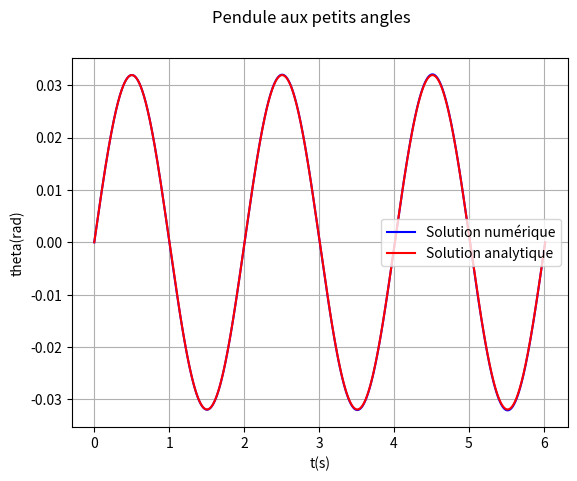
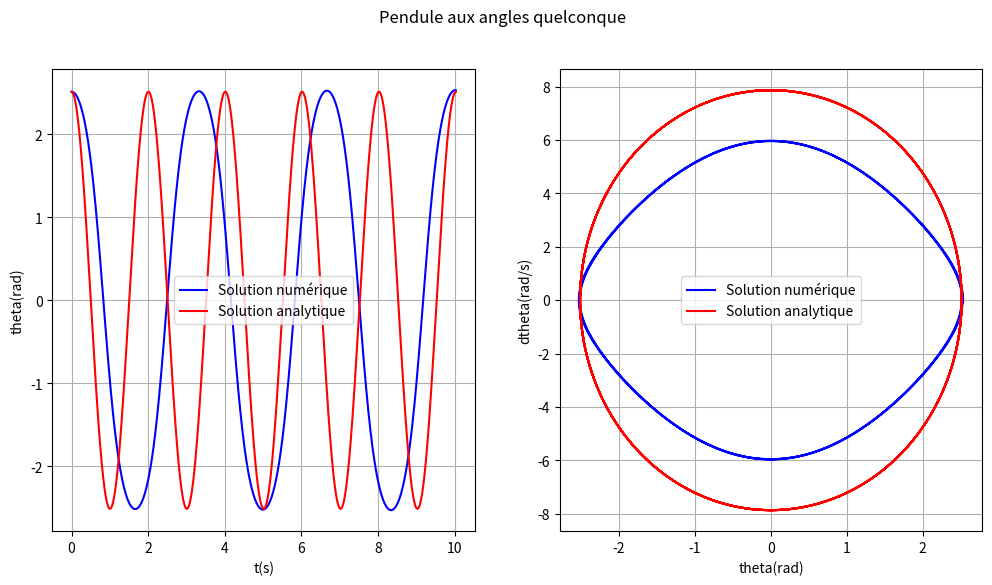
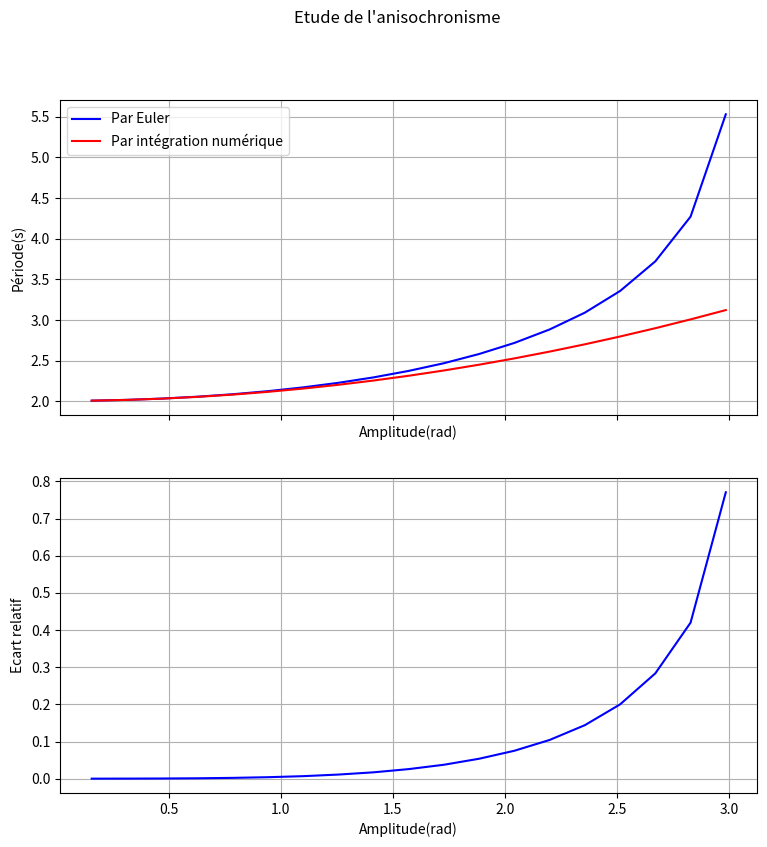
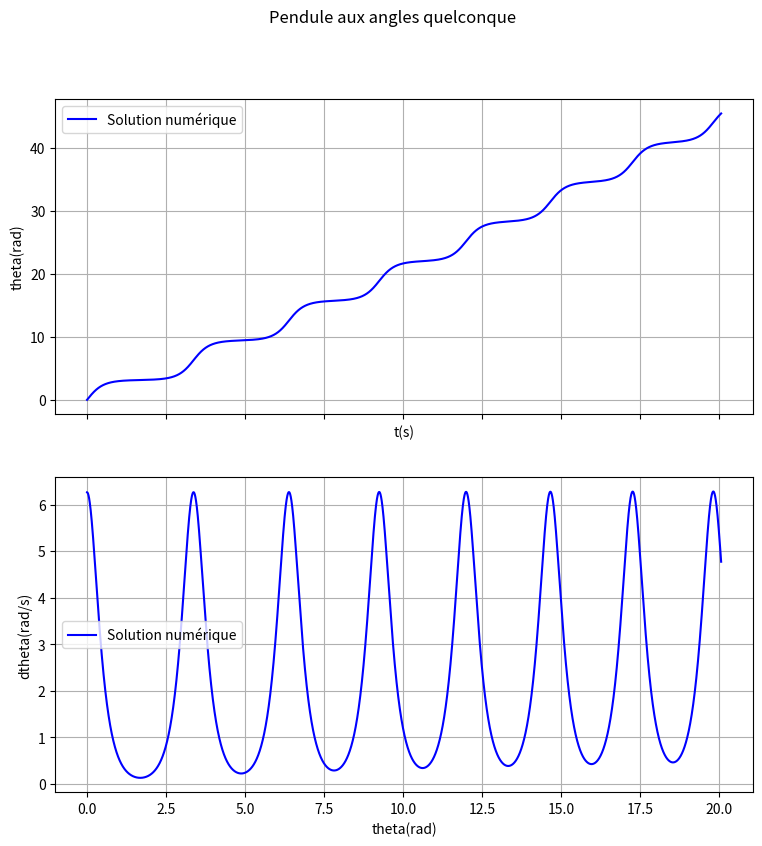
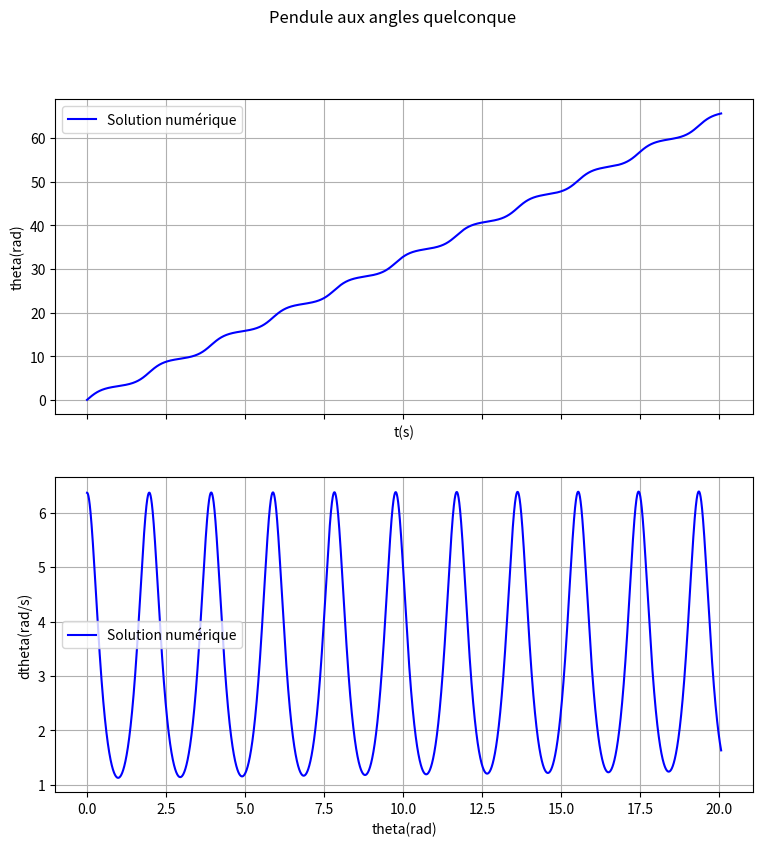
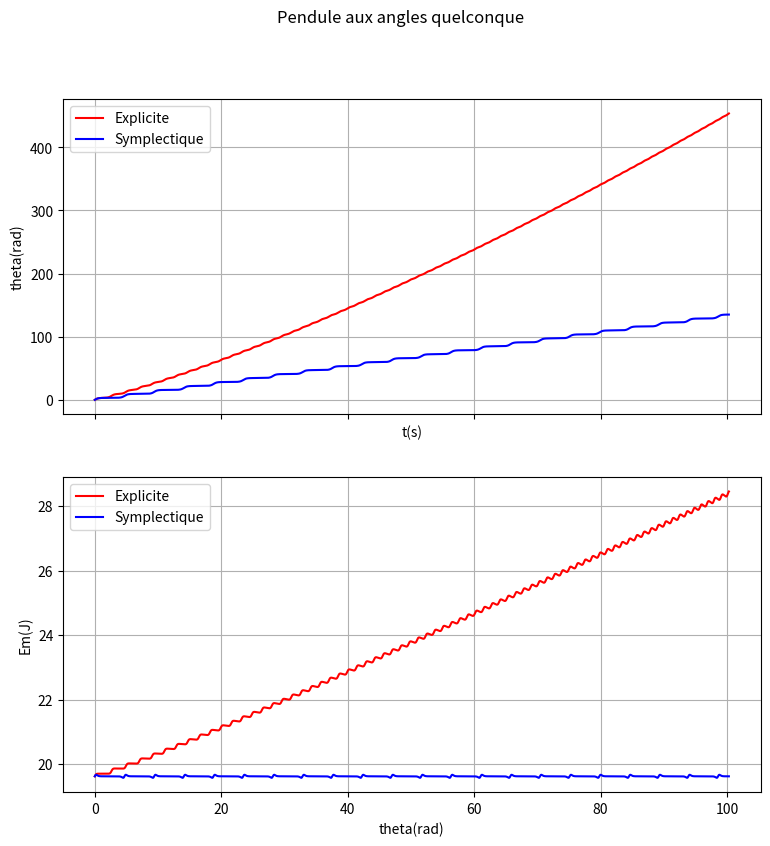

Generate these figures, in order, with matplotlib:
# -*- coding: utf-8 -*-
# ---
# jupyter:
#   jupytext:
#     formats: ipynb,md:myst,py:light
#     split_at_heading: true
#     text_representation:
#       extension: .py
#       format_name: light
#       format_version: '1.5'
#       jupytext_version: 1.10.3
#   kernelspec:
#     display_name: Python 3
#     language: python
#     name: python3
# ---

# # Etude d'un pendule simple
#
# __But :__ à l’aide d’un langage de programmation, mettre en évidence le non isochronisme des oscillations d'un pendule.

# ## Position du problème
# Nous allons chercher à étudier les oscillations d'un pendule simple :
# 1. Aux petites oscillations. Ce sera l'occasion de tester le schéma d'Euler mis en place pour étudier le système en le comparant aux attentes.
# 2. Pour des oscillations quelconques. On cherchera alors à déterminer la période des oscillations en fonction de l'amplitude pour observer le __non isochoronisme des oscillations__. On comparera notamment les résultats trouvés à la formule théorique faisant intervenir une intégrale.
#
# ### Mise en équation
# On considère un pendule simple de longueur $l$ sans sources d'amortissement dans un champ de pesanteur uniforme $g$. La masse au bout du pendule est $m$.
#
# Pour les applications numériques, on prendra $l = 1 m; g = 9.81 m.s^{-2}; m=1 kg$.
#
# On rappelle que la mise en équation du pendule amène à l'équation :
#
# $$
# \ddot \theta + {g \over l} \sin \theta = 0
# $$
#
# qui devient aux petits angles :
#
# $$
# \ddot \theta + {g \over l} \theta = 0
# $$
#
# L'énergie potentielle de pesanteur s'écrit :
#
# $$
# E_p(\theta) = mgl(1 - \cos \theta)
# $$
#
# et l'énergie cinétique : $E_c = {1 \over 2} m l^2 \dot \theta^2$
#
# ### Schéma d'Euler
# On va utiliser un schéma d'Euler explicite. Le système étant d'ordre 2, on utilise un système d'équations différentielles définit par la relation vectorielle :
#
# $$
# \frac{\rm{d}Y}{\rm{dt}} = F(t, Y(t))
# $$
#
# où 
# $ Y(t) = \begin{pmatrix}
# \theta(t)\\
# \dot \theta(t)
# \end{pmatrix}
# $
#
# Pour des valeurs discrètes $Y_k$ aux temps $t_k$ (on notera $x_k$ et $v_k$ les valeurs de $\theta(t)$ et $\dot \theta(t)$ aux temps $t_k$), on peut approcher la dérivée de la fonction entre $t_k$ et $t_{k+1}$ par :
#
# $$
# \frac{\rm{d}Y}{\rm{dt}} = {Y_{k+1} - Y_{k} \over t_{k+1} - t_k}
# $$
#
# soit, en notant $h = t_{k+1} - t_k$ :
#
# $$
# Y_{k+1} = Y_k + h \times F(t_k, Y(t_k))
# $$
#
# On a la relation de récurrence qui définit les $Y_k$ par le schéma d'Euler (explicite).

# ## Implémentation du schéma d'Euler
# Cette fois, on va directement raisonner avec le __vecteur $Y_k$__ et non avec deux grandeurs séparées $\theta_k$ et $\dot \theta_k$
#
# >  __Exercice 1 :__  
# > Vous devez :
# > 1. Ecrire une fonction `F_petit` qui prend comme argument un flottant `t` et un vecteur `Y` à deux éléments et qui renvoie le vecteur `F(t, Y)` dans le cas d'un pendule aux petites oscillations.
# > 2. Ecrire une fonction `euler` qui prend comme arguments :
# >     * une fonction `F` (semblable à `F_petit` qui prendra le même type d'arguments et renverra le même type de vecteur).
# >     * un vecteur `Y0` donnant les __deux__ conditions initiales (ici à $t=0$) sur les deux composants de `Y`
# >     * un flottant `h` qui sera le pas d'intégration $h = t_{k+1} - t_k$
# >     * un flottant `tf` qui sera le temps final de l'intégration.
# >     et qui renvoie :
# >     * un vecteur contenant les temps $t_k$ et un tableau à 2 colonnes contenant respectivement : les angles $\theta_k$ et les vitesses angulaires $\dot \theta_k$.
#
# _Données utiles :_  
# * Pour créer un tableau, de taille N lignes et 2 colonnes rempli de 0, la syntaxe est `np.zeros((N, 2))`. A vous de prévoir le nombre de lignes du tableau.
# * La sélection de la ligne d'indice i d'un tableau se fait par `tableau[i]`. Attention, les indices commencent à 0 et se terminent à N-1.
# * La sélection de l'élément d'indice (i, j) d'un tableau se fait par `tableau[i, j]`. Attention, les indices commencent à 0 et se terminent à N-1.
# * Vous pouvez remplier directement une ligne d'un tableau numpy par la syntaxe `tableau[indice_ligne] = [v1, v2]`

# +
"""
Ne pas oublier d'importer les bibliothèques scientifiques.
"""
import numpy as np
import matplotlib.pyplot as plt

g = 9.81  # Champ de pesanteur
l = 1  # Longueur du pendule
m = 1  # Masse

def F_petit(t, Y):
    """Fonction F pour les petites oscillations"""
    return np.array([Y[1], - g / l * Y[0]])


def euler(F, Y0, h, tf):
    N = int(tf / h)  # Nombre de points
    temps = np.zeros(N)  # Vecteur des temps
    sol = np.zeros((N, 2))  # Tableau des solutions
    temps[0] = 0  # Initialisation du vecteur temps (inutile ici en réalité)
    sol[0] = [Y0[0], Y0[1]]  # Initialisation du tableau
    for i in range(1, N):  # On commence à puisqu'on a déjà rempli le 0
        dY = F(temps[i - 1], sol[i - 1])
        newtemps = temps[i - 1] + h
        newY = sol[i - 1] + h * dY
        temps[i] = newtemps
        sol[i] = newY
    return temps, sol
        


# -

# ## Test sur le système aux petits angles
#
# ### Intégration numérique
# > __Exercice 2 :__  
# > Vous devez :
# > 1. Ecrire une fonction `sol_ptangle` qui prend comme argument un temps `t` et un vecteur à deux éléments `Y0` et qui renvoie la solution analytique de l'équation du pendule simple aux petits angles avec comme conditions initiales les élements du vecteur `Y0` à l'instant `t`. Cette fonction devra être vectorialisable c'est-à-dire qu'elle doit pouvoir s'appliquer correctement que `t` soit un flottant ou un vecteur numpy.
# > 2. Utiliser la fonction `euler` pour résoudre numériquement le cas du pendule aux petits angles en supposant que le pendule par du point le plus bas avec une vitesse angulaire $\omega_i = .1 rad/s$. Tracer alors sur le même graphique la solution analytique et la solution numérique pour les comparer. __On réfléchira au choix du pas d'intégration et à l'intervale de temps $[0, t_f]$ d'étude.__
#
# _Données utiles :_  
# * Pour sélectionner une colonne d'un tableau, on utilise la syntaxe `tableau[:, i]` où `i` est l'indice de la colonne (qui démarre à 0).

# +
def sol_ptangle(t, Y0):
    """Solution analytique d'un OH caclulé au temps t"""
    w0 = np.sqrt(g / l)
    return Y0[0] * np.cos(w0 * t) + Y0[1] / w0 * np.sin(w0 * t)


omegai = 0.1  # Vitesse angulaire initiale
T0 = 2 * np.pi * np.sqrt(l / g)  # Période propre
h = T0 / 1e4  # Un pas correspondant à 1/10000 de la période propre.
tf = 3 * T0  # Tracé sur trois période
tsol_ptnum, Ysol_ptnum = euler(F_petit, [0, omegai], h, tf)


ysol_ptana = sol_ptangle(tsol_ptnum, [0, omegai])  # Calcul de la solution analytique aux mêmes temps

"""
Tracé graphique pour comparaison."""
f, ax = plt.subplots()
f.suptitle("Pendule aux petits angles")
ax.set_xlabel("t(s)")
ax.set_ylabel("theta(rad)")
ax.plot(tsol_ptnum, Ysol_ptnum[:, 0], label="Solution numérique", color='blue')
ax.plot(tsol_ptnum, ysol_ptana, label="Solution analytique", color="red")
ax.legend()
ax.grid()
plt.show()


# -

# La solution est correcte.
#
# __NOTE :__ Essayer avec un pas plus faible ($h = T_0 / 1000$) et vous verrez que l'amplitude des oscillations grandit lentement : l'énergie dérive. C'est un problème qu'on observe avec le schéma d'intégration d'Euler qui ne conserve malheureusement pas l'énergie.

# ### Détermination de la période.
# Par la suite, le signal ne sera plus forcément sinusoïdal mais restera périodique, on va chercher à déterminer la période du signal obtenu par résolution numérique.
#
# __Méthode choisie__ : On va déterminer les temps $t_{0i}$ successifs des points où la solution numérique pour $\theta(t)$ s'annule. Comme il n'y a que 2 annulations des angles dans une période (cf. étude des systèmes conservatifs), il suffira de compter le nombre $N_0$ de 0. La période $T$ du signal s'écrit alors :
#
# $$
# T = {t_{0N_0} - t_{01} \over {N_0 - 1 \over  2}}
# $$
#
# > __Exercice 3 :__  
# > 1. Ecrire une fonction `periode` qui prend en arguments deux vecteurs de mêmes taille `tk` et `thetak` et qui renvoie la période du signal `thetak` en considérant les `tk` comme les temps associés.
# > 2. Tester votre fonction sur le signal intégré numériquement pour vérifier que vous trouvez bien la bonne période.

# +
def periode(tk, thetak):
    """Fonction qui renvoie la période d'un signal période thetak exprimé aux temps tk"""
    tps0 = []  # On va stocker les temps où le signal s'annule dans cette liste
    """Remarque : on n'utilise pas ici de vecteur numpy car on ne connaît pas à l'avance la taille de tps0"""
    N = len(thetak)
    for i in range(1, N):
        if thetak[i] * thetak[i - 1] < 0:  # Le signal change de signe
            tps0.append((tk[i] + tk[i-1]) / 2)  # On ajoute le temps moyen à la liste des zéros.
    N0 = len(tps0)  # Nombre de zéros.
    if N0 > 0:
        per = (tps0[-1] - tps0[0]) / ((N0 - 1) / 2)
    else:
        per = 0
    return per

per_pt = periode(tsol_ptnum, Ysol_ptnum[:, 0])

print("-----------------")
print("Période estimée : {} s".format(per_pt))
print("Période propre : {} s".format(T0))
print("-----------------")
# -

# On peut considérer la méthode comme correcte.

# ## Anisochronisme des grandes oscillations.
# On a observé théoriquement que la période des oscillations dépendaient aux fortes amplitudes des oscillations. Son expression théorique est :
#
# $$
# T = 4 \int_0^{\theta_0} {d\theta \over \sqrt{{2g \over l}(\cos \theta - \cos \theta_0)}}
# $$
#
#
# > __Exercice 4 :__
# > 1. Pour une liste d'amplitude angulaire entre 0 et $\pi$ (non inclus) (5 valeurs), vous devez :
# >     * Procéder à l'intégration numérique de l'évolution de l'angle _sans approximation_ pour l'amplitude considérée et la solution analytique aux petits angles
# >     * Tracer sur deux graphiques : l'évolution temporelle de $\theta(t)$ et le portrait de phase du pendule our l'amplitude considérée.
# >     * Comparer à chaque fois la solution aux petits angles et la solution numérique trouvée.
# > 2. Ecrire une fonction `periode_borda` qui renvoie pour une amplitude `theta0` donnée la période approchée par la formule de Borda
# > 2. Pour une liste d'amplitude angulaire entre $\pi / 50$ et $\pi$ (non inclus) (49 valeurs), vous devez déterminer pour chaque amplitude la période des oscillations pour le signal obtenu numériquement $T_{num}(\theta_0)$ et par la formule de Borda $T_{Borda}(\theta_0)$ puis représenter les deux périodes en fonction de l'amplitude.
# >     * Observer alors l'anisochronisme des oscillations
# >     * Comparer les résultats obtenus par l'intégrale et par intégration numérique de l'équation différentielle. A partir de quand doit-on considérer la formule de Borda non acceptable.

# +
Lamp = np.arange(5) * np.pi/ 5  # Liste des valeurs d'amplitude

""" Pour des questions de visibilité, on ne trace qu'une seule amplitude à chaque fois.
On pourra faire une animation mais ce n'est pas dans le cadre du programme
"""
indice = 4  # Indice à modifier pour observer une autre amplitude.
ampl = Lamp[indice]


def F_grand(t, Y):
    """Renvoie la fonction F pour le schéma d'Euler aux angles quelconques"""
    return np.array([Y[1], - g / l * np.sin(Y[0])])


def dsol_ptangle(t, Y0):
    """Solution analytique de la vitesse angulaire d'un OH caclulé au temps t"""
    w0 = np.sqrt(g / l)
    return - w0 * Y0[0] * np.sin(w0 * t) + Y0[1] * np.cos(w0 * t)

tf = 5 * T0  # On modifie le temps final car on s'attend à une augmentation de la période.
tsol_num, Ysol_num = euler(F_grand, [ampl, 0], h, tf)

"""Solution analytique"""
ysol_ana = sol_ptangle(tsol_num, [ampl, 0])  # Calcul de la solution analytique aux mêmes temps
dysol_ana = dsol_ptangle(tsol_num, [ampl, 0])  # Calcul de la solution analytique aux mêmes temps

"""
Tracé graphique pour comparaison."""
f, ax = plt.subplots(1, 2, figsize=(12, 6))
f.suptitle("Pendule aux angles quelconque")
# Tracé temporel
ax[0].set_xlabel("t(s)")
ax[0].set_ylabel("theta(rad)")
ax[0].plot(tsol_num, Ysol_num[:, 0], label="Solution numérique", color='blue')
ax[0].plot(tsol_num, ysol_ana, label="Solution analytique", color="red")
ax[0].legend()
ax[0].grid()

# Portrait de phase
ax[1].set_xlabel("theta(rad)")
ax[1].set_ylabel("dtheta(rad/s)")
ax[1].plot(Ysol_num[:, 0], Ysol_num[:, 1], label="Solution numérique", color='blue')
ax[1].plot(ysol_ana, dysol_ana, label="Solution analytique", color="red")
ax[1].legend()
ax[1].grid()

plt.show()
# -

# On observe qu'en augmentant l'amplitude, 
# * le signal commence par garder une allure presque sinusoïdal mais la période n'est plus la période propre.
# * en augmentant encore l'amplitude, l'allure temporelle n'est même plus sinusoïdal (on observe d'ailleurs que le portrait de phase n'est plus une ellipse).

# +
"""Etude de la période"""
Namp = 20  # Nombre d'amplitudes étudiées
Lamp = np.arange(1, Namp) * np.pi/ Namp  # Amplitudes étudiées
tf = 10 * T0  # On modifie le temps final car on s'attend à une augmentation de la période.

def periode_borda(theta0):
    T0 = 2 * np.pi * np.sqrt(l / g)
    """Calcul de l'intégrande pour l'intégration numérique"""
    return T0 * (1 + theta0 ** 2 / 16)


"""
Cette fois, on réalise bien un boucle sur toutes les amplitudes pour déterminer la période.
"""
per_num = np.zeros(Namp - 1)  # On va y stocker les périodes estimées
per_ana = np.zeros(Namp - 1)
Nint = 10000  # Nombres de trapèzes pour l'intégration numérique
for i in range(Namp - 1):
    ampl = Lamp[i]
    tsol_num, Ysol_num = euler(F_grand, [ampl, 0], h, tf)
    per = periode(tsol_num, Ysol_num[:, 0])
    pera = periode_borda(ampl)
    per_num[i] = per
    per_ana[i] = pera

f, ax = plt.subplots(2, 1, figsize=(9, 9), sharex='col')
f.suptitle("Etude de l'anisochronisme")
ax[0].set_xlabel("Amplitude(rad)")
ax[0].set_ylabel("Période(s)")
ax[0].plot(Lamp, per_num, label="Par Euler", color="blue")
ax[0].plot(Lamp, per_ana, label="Par intégration numérique", color="red")

ax[0].legend()
ax[0].grid()

ax[1].set_xlabel("Amplitude(rad)")
ax[1].set_ylabel("Ecart relatif")
ax[1].plot(Lamp, (per_num - per_ana) / per_ana, color="blue")

ax[1].grid()
plt.show()
# -

# * On observe comme attendu que la période dépend de l'amplitude et qu'elle diverge quand on s'approche d'une amplitude de $\pi$.
# * La formule de Borda reste valable jusqu'à environ 1 rad  soit environ 60°

# ## Trajectoire de diffusion
# On s'intéresse au cas où le pendule part de sa position la plus basse avec une vitesse angulaire $\omega_i$.
#
# > __Exercice 5 :__  
# > 1. Déterminer par le calcul la pulsation $\omega_i$ qui permet d'atteindre l'angle $\pi$ et de s'y arrêter. En théorie, quel temps met-on pour atteindre ce point ?
# > 2. Intégrer l'équation du pendule avec la valeur de $\omega_i$ précédente et observer l'allure de $\theta(t)$ et $\dot \theta(t)$. Commenter
# > 3. Intégrer l'équation du pendule avec une valeur de $\omega_i$ supérieure à celle trouvée précédemment et observer l'allure de $\theta(t)$ et $\dot \theta(t)$. Commenter.

# +
"""Etude du cas limite"""

omegai_lim = np.sqrt(4 * g / l)
#omegai_lim = np.sqrt(4 * g / l)  - 1e-2 # A tester dans un second temps

tf = 10 * T0  # On modifie le temps final car on s'attend à une augmentation de la période.
tsol_num, Ysol_num = euler(F_grand, [0, omegai_lim], h, tf)


"""
Tracé graphique pour comparaison."""
f, ax = plt.subplots(2, 1, figsize=(9, 9), sharex='col')
f.suptitle("Pendule aux angles quelconque")
# Tracé temporel
ax[0].set_xlabel("t(s)")
ax[0].set_ylabel("theta(rad)")
ax[0].plot(tsol_num, Ysol_num[:, 0], label="Solution numérique", color='blue')
ax[0].legend()
ax[0].grid()

# Portrait de phase
ax[1].set_xlabel("theta(rad)")
ax[1].set_ylabel("dtheta(rad/s)")
ax[1].plot(tsol_num, Ysol_num[:, 1], label="Solution numérique", color='blue')
ax[1].legend()
ax[1].grid()

plt.show()
# -

# Alors que le système devrait mettre un temps infini pour attendre $\pi$ et ne pas osciller, on observe que l'angle augmente indéfiniment comme une "_trajectoire de diffusion_" ! Ce n'est pas la réponse physique attendue. Le problème est numérique et a deux causes : 
# * La première et la valeur approchée des calculs des flottants. $\omega_i$ calculé peut être légèrement supérieure à la valeur limite : on passe sur la trajectoire de diffusion.
# * Même si on mets un écart (de $10^{-2}$ si vous décommentez la ligne 2 du script), on observation un système qui diverge. Ce n'est donc pas que la valeur de $\omega_i$ le problème mais aussi le __schéma d'intégration d'Euler qui ne conserve pas l'énergie mécanique.__ Dans le cas présent, il a tendance à l'augmenter légèrement (on peut déjà l'observer avec la première valeur de $\omega_i$ en remarquant que la valeur minimale ($ \theta = 0 [2\pi]$) de la vitesse augmente au cours du temp)s).
#
# Comme expliqué à plusieurs reprises c'est un problème inhérent au schéma d'Euler explicite qui peut poser des problèmes pour des systèmes conservatifs aux temps longs (dynamique moléculaire par exemple). Une première méthode pour _diminuer_ ce phénomène consiste à réduire le pas d'intégration mais au prix d'un temps de calcul qui augmente. Des algorithmes (dits _symplectiques_) permettent de résoudre ce problème en bornant l'énergie mécanique (elle fluctue mais reste dans un intervalle dont la largeur diminue avec le pas d'intégration). A titre d'exemple, on peut citer les méthodes _d'[Euler symplectique](https://fr.wikipedia.org/wiki/M%C3%A9thode_d%27Euler_semi-implicite), [saute-mouton](https://fr.wikipedia.org/wiki/M%C3%A9thode_saute-mouton) et de [Loup-Verlet](https://fr.wikipedia.org/wiki/Int%C3%A9gration_de_Verlet)._

# +
"""Etude d'un cas de diffusion"""

omegai_lim = np.sqrt(4 * g / l) + 0.1

tf = 10 * T0  # On modifie le temps final car on s'attend à une augmentation de la période.
tsol_num, Ysol_num = euler(F_grand, [0, omegai_lim], h, tf)


"""
Tracé graphique pour comparaison."""
f, ax = plt.subplots(2, 1, figsize=(9, 9), sharex='col')
f.suptitle("Pendule aux angles quelconque")
# Tracé temporel
ax[0].set_xlabel("t(s)")
ax[0].set_ylabel("theta(rad)")
ax[0].plot(tsol_num, Ysol_num[:, 0], label="Solution numérique", color='blue')
ax[0].legend()
ax[0].grid()

# Portrait de phase
ax[1].set_xlabel("theta(rad)")
ax[1].set_ylabel("dtheta(rad/s)")
ax[1].plot(tsol_num, Ysol_num[:, 1], label="Solution numérique", color='blue')
ax[1].legend()
ax[1].grid()

plt.show()


# -

# ## Complément : Utilisation d'une méthode symplectique
# On présente ici l'utilisation d'Euler symplectique pour voir son influence sur l'énergie mécanique. On va le comparer avec Euler implicite.

# +
def Em(theta, dtheta):
    """Calcul de l'énergie mécanique"""
    return m/2 * l ** 2 * dtheta **2 + m*g*l * (1 - np.cos(theta))

"""La méthode ne se prête pas bien à l'utilisation des vecteurs
car on utilise v(k+1) pour calculer y(k+1) et non v(k). 
On doit donc changer F pour qu'elle ne renvoie que la valeur pour v.
On garde ici l'utilisation du vecteur Y pour reprendre ce qui a déjà été
écrit dans la fonction euler.
"""

def F_symp(t, Y):
    """Renvoie la fonction F pour le schéma d'Euler aux angles quelconques"""
    return - g / l * np.sin(Y[0])

def euler_symplectique(F, Y0, h, tf):
    N = int(tf / h)  # Nombre de points
    temps = np.zeros(N)  # Vecteur des temps
    sol = np.zeros((N, 2))  # Tableau des solutions
    temps[0] = 0  # Initialisation du vecteur temps (inutile ici en réalité)
    sol[0] = [Y0[0], Y0[1]]  # Initialisation du tableau
    for i in range(1, N):  # On commence à puisqu'on a déjà rempli le 0
        newtemps = temps[i - 1] + h
        newdtheta = F(temps[i - 1], sol[i - 1])  # Nouvelle vitesse angulaire
        vtheta = sol[i-1, 1] + h * newdtheta
        newtheta = sol[i - 1, 0] + h * vtheta
        temps[i] = newtemps
        sol[i] = [newtheta, vtheta]
    return temps, sol


"""Etude du cas limite"""

"""A cause de l'approximation des flottants, on est obligé de prendre omegai 
légèrement inférieur à sa valeur limite."""
omegai_lim = np.sqrt(4 * g / l)
#omegai_lim = np.sqrt(4 * g / l)  - 1e-4 # A tester dans un second temps
#omegai_lim = np.sqrt(4 * g / l)  - 0.5 # A tester dans un troisième temps

tf = 50 * T0  # On modifie le temps final car on s'attend à une augmentation de la période.
h = T0 / 1e3  # On diminue h pour des questions de temps de calcul (observation sur un temps long)
tsol_num, Ysol_num = euler(F_grand, [0, omegai_lim], h, tf)
tsol_num2, Ysol_num2 = euler_symplectique(F_symp, [0, omegai_lim], h, tf)


"""
Tracé graphique pour comparaison."""
f, ax = plt.subplots(2, 1, figsize=(9, 9), sharex='col')
f.suptitle("Pendule aux angles quelconque")
# Tracé temporel
ax[0].set_xlabel("t(s)")
ax[0].set_ylabel("theta(rad)")
ax[0].plot(tsol_num, Ysol_num[:, 0], label="Explicite", color='red')
ax[0].plot(tsol_num2, Ysol_num2[:, 0], label="Symplectique", color='blue')
ax[0].legend()
ax[0].grid()

# Portrait de phase
ax[1].set_xlabel("theta(rad)")
ax[1].set_ylabel("Em(J)")
ax[1].plot(tsol_num, Em(Ysol_num[:, 0], Ysol_num[:, 1]), label="Explicite", color='red')
ax[1].plot(tsol_num2, Em(Ysol_num2[:, 0], Ysol_num2[:, 1]), label="Symplectique", color='blue')
ax[1].legend()
ax[1].grid()

plt.show()
# -

# On observe :
# * Si on se place à la valeur limite, les deux méthodes donnent un état de diffusion. Ce n'est pas la méthode qui est responsable mais l'approximation dans le calcul de $\omega_i$ qui fait basculer dans cet état. On remarque néanmoins que même en état de diffusion, l'énergie est bornée avec Euler symplectique alors qu'elle augmente sans cesse avec Euler implicite.
# * Si on se place légèrement en dessous de la valeur limite ($10^{-4} rad$ en dessous), Euler symplectique reste bien dans un état lié alors qu'Euler explicite tombe presque immédiatement dans un état de diffusion : cette fois c'est uniquement la dérive énergétique qui en est responsable.
# * Cette dérive existe même à plus faible amplitude comme le montre le troisième exemple : l'énergie mécanique augmentant (__artificiellement on le rappelle__), elle finit par dépasse le seuil de l'état de diffusion.
#
# C'est donc un problème pour l'étude de système sur un temps long (on rappelle qu'en pratique, l'énergie mécanique DOIT être constante pour un système conservatif) : par exemple pour le mouvement des planètes. On observera à nouveau ce problème qui conduit à utiliser des méthodes comme Euler symplectique où on observe une énergie mécanique fluctuant mais bornée.


